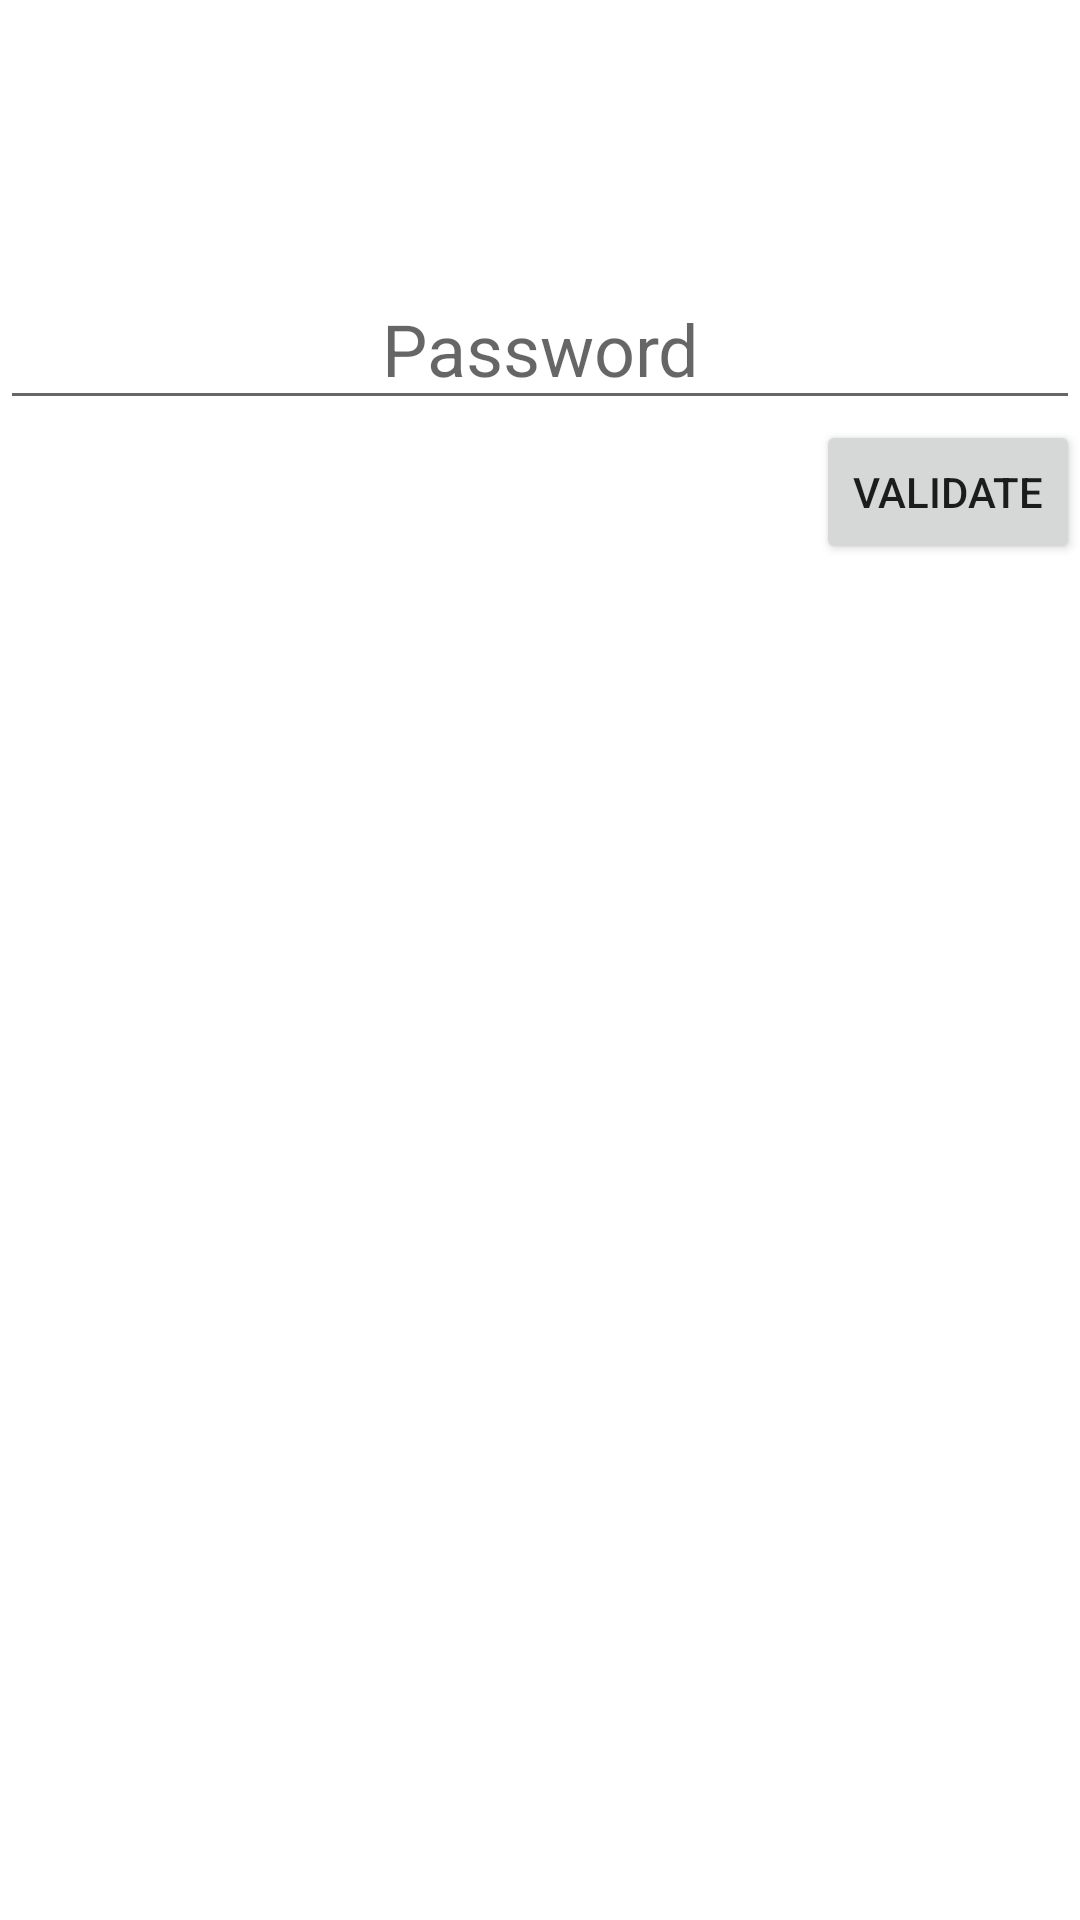

Here is an Android app screen rendered from its layout file. Give the layout XML and the strings, colors and styles it references.
<!-- AndroidManifest.xml: application theme Theme.MakEvent -->
<!-- res/layout/popup.xml -->
<?xml version="1.0" encoding="utf-8"?>
<androidx.constraintlayout.widget.ConstraintLayout xmlns:android="http://schemas.android.com/apk/res/android"
    android:layout_width="match_parent"
    android:layout_height="match_parent"
    xmlns:tools="http://schemas.android.com/tools"
    xmlns:app="http://schemas.android.com/apk/res-auto">


    <View
        android:id="@+id/headerBackground"
        android:layout_width="match_parent"
        android:layout_height="70dp"
        android:background="@color/primary"
        app:layout_constraintBottom_toBottomOf="parent"
        app:layout_constraintStart_toStartOf="parent"
        app:layout_constraintTop_toTopOf="parent"
        app:layout_constraintVertical_bias="0.0" />

    <EditText
        android:id="@+id/pop_up"
        android:layout_width="match_parent"
        android:layout_height="50dp"
        android:layout_marginTop="20dp"
        android:gravity="center_horizontal"
        android:hint="Password"
        android:textAlignment="center"
        android:textSize="24sp"
        app:layout_constraintTop_toBottomOf="@+id/headerBackground"
        app:tint="@color/primary"
        tools:layout_editor_absoluteX="0dp" />

    <Button
        android:id="@+id/saveButton"
        android:layout_width="wrap_content"
        android:layout_height="wrap_content"
        app:layout_constraintTop_toBottomOf="@+id/pop_up"
        app:layout_constraintEnd_toEndOf="@+id/pop_up"
        android:text="Validate"/>

</androidx.constraintlayout.widget.ConstraintLayout>
<!-- resources referenced by this layout -->
<resources>
  <style name="Theme.MakEvent" parent="Theme.MaterialComponents.DayNight.DarkActionBar">
          
          <item name="colorPrimary">@color/purple_500</item>
          <item name="colorPrimaryVariant">@color/purple_700</item>
          <item name="colorOnPrimary">@color/white</item>
          
          <item name="colorSecondary">@color/teal_200</item>
          <item name="colorSecondaryVariant">@color/teal_700</item>
          <item name="colorOnSecondary">@color/black</item>
          
          <item name="android:statusBarColor" tools:targetApi="l">?attr/colorPrimaryVariant</item>
          
      </style>
  <!-- not gathered from this repository: default colours our renderer supplied (Android Studio template values) -->
  <color name="purple_500">#FF6200EE</color>
  <color name="purple_700">#FF3700B3</color>
  <color name="teal_200">#FF03DAC5</color>
  <color name="teal_700">#FF018786</color>
  <color name="black">#FF000000</color>
  <color name="white">#FFFFFFFF</color>
</resources>
